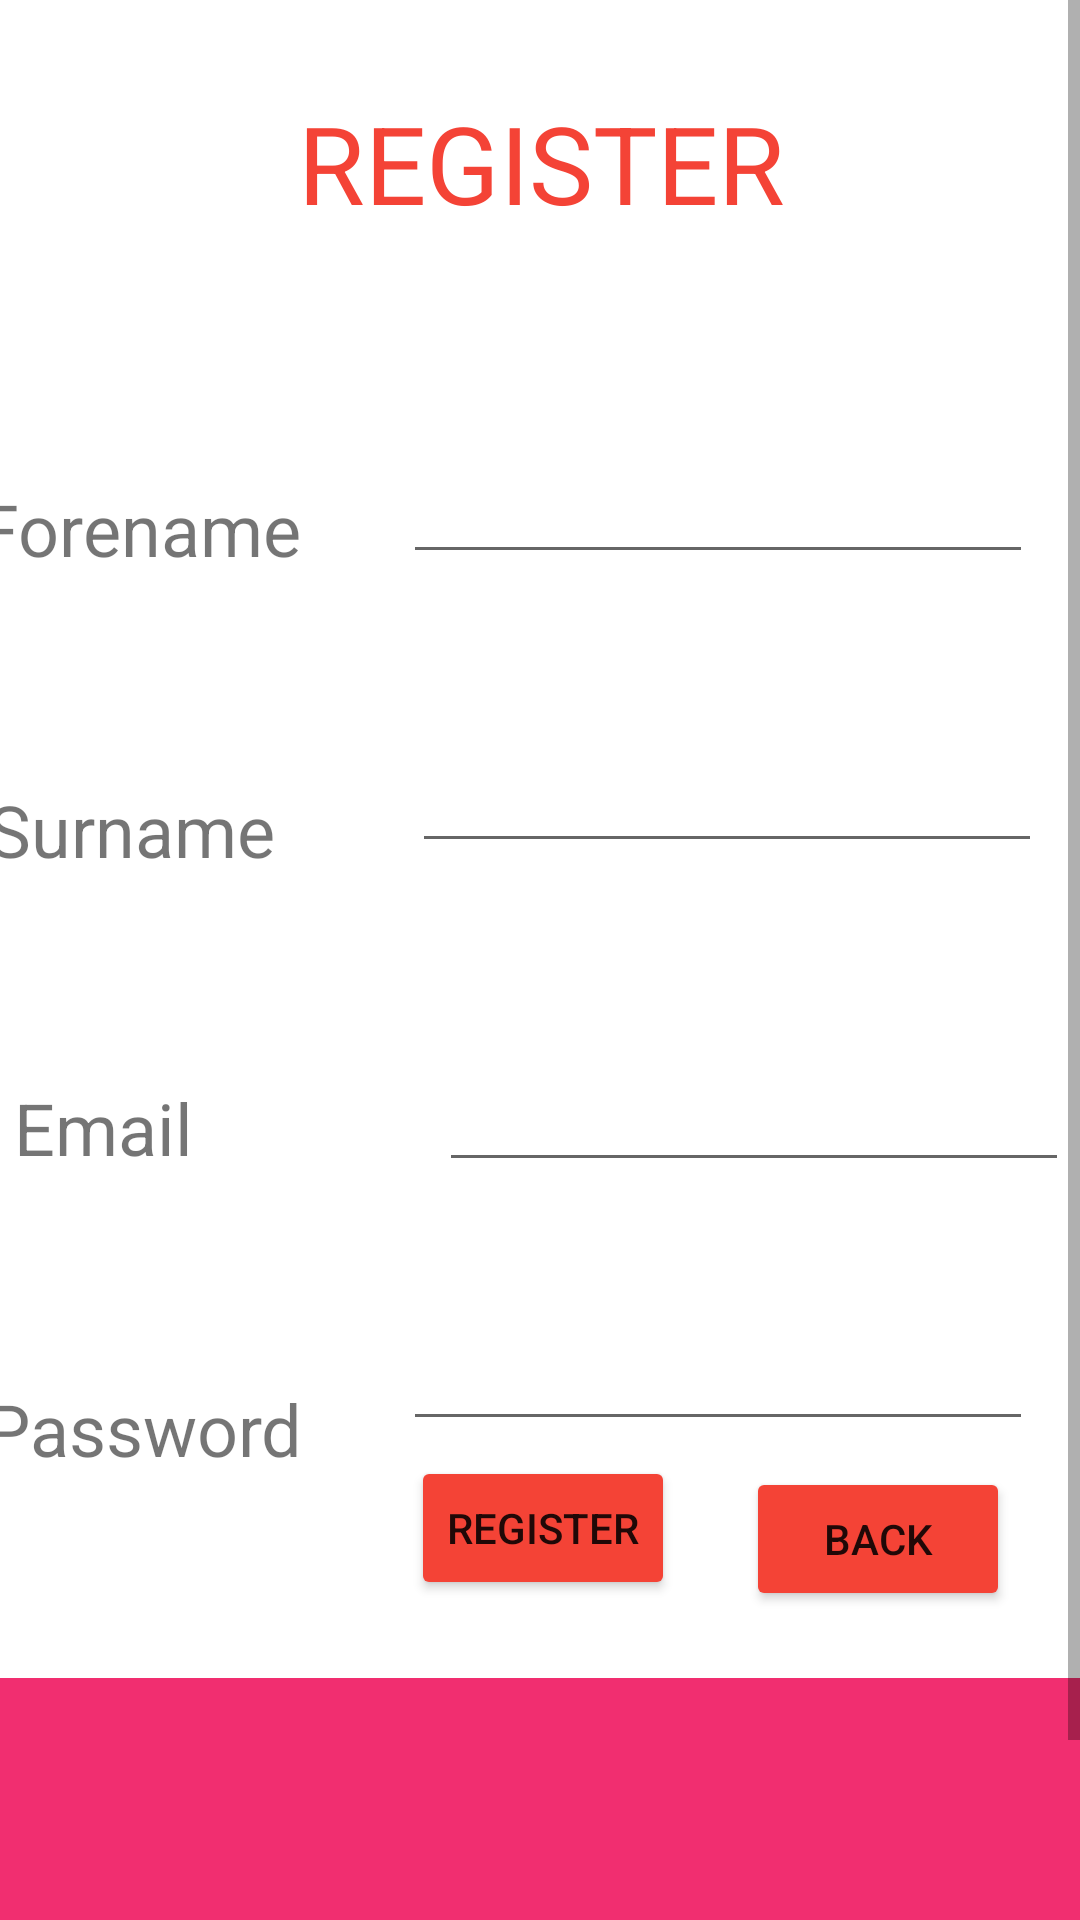

Here is an Android app screen rendered from its layout file. Give the layout XML and the strings, colors and styles it references.
<!-- AndroidManifest.xml: application theme Theme.HotelBooker -->
<!-- res/layout/activity_register.xml -->
<?xml version="1.0" encoding="utf-8"?>
<androidx.constraintlayout.widget.ConstraintLayout xmlns:android="http://schemas.android.com/apk/res/android"
    xmlns:app="http://schemas.android.com/apk/res-auto"
    xmlns:tools="http://schemas.android.com/tools"
    android:layout_width="match_parent"
    android:layout_height="match_parent"
    tools:context=".RegisterActivity">

    <ScrollView
        android:layout_width="match_parent"
        android:layout_height="match_parent">

        <LinearLayout
            android:layout_width="match_parent"
            android:layout_height="wrap_content"
            android:orientation="vertical" >

            <androidx.constraintlayout.widget.ConstraintLayout
                android:layout_width="match_parent"
                android:layout_height="match_parent">

                <TextView
                    android:id="@+id/regHeader"
                    android:layout_width="wrap_content"
                    android:layout_height="wrap_content"
                    android:layout_marginStart="124dp"
                    android:layout_marginTop="30dp"
                    android:layout_marginEnd="123dp"
                    android:layout_weight="1"
                    android:fontFamily="sans-serif-thin"
                    android:text="@string/reg_header"
                    android:textColor="#F44336"
                    android:textColorHighlight="#EDE9E9"
                    android:textSize="36sp"
                    android:textStyle="bold"
                    app:layout_constraintEnd_toEndOf="parent"
                    app:layout_constraintStart_toStartOf="parent"
                    app:layout_constraintTop_toTopOf="parent" />

                <TextView
                    android:id="@+id/forenameTxt"
                    android:layout_width="wrap_content"
                    android:layout_height="wrap_content"
                    android:layout_marginStart="27dp"
                    android:layout_marginTop="160dp"
                    android:layout_marginEnd="17dp"
                    android:text="@string/forename_txt"
                    android:textSize="24sp"
                    app:layout_constraintEnd_toStartOf="@+id/forenameField"
                    app:layout_constraintStart_toStartOf="parent"
                    app:layout_constraintTop_toTopOf="parent" />

                <EditText
                    android:id="@+id/forenameField"
                    android:layout_width="wrap_content"
                    android:layout_height="wrap_content"
                    android:layout_marginStart="17dp"
                    android:layout_marginTop="150dp"
                    android:layout_marginEnd="50dp"
                    android:ems="10"
                    android:inputType="textPersonName"
                    app:layout_constraintEnd_toEndOf="parent"
                    app:layout_constraintStart_toEndOf="@+id/forenameTxt"
                    app:layout_constraintTop_toTopOf="parent" />

                <TextView
                    android:id="@+id/surnameTxt"
                    android:layout_width="wrap_content"
                    android:layout_height="wrap_content"
                    android:layout_marginStart="33dp"
                    android:layout_marginTop="68dp"
                    android:layout_marginEnd="23dp"
                    android:text="@string/surname_txt"
                    android:textSize="24sp"
                    app:layout_constraintEnd_toStartOf="@+id/surnameField"
                    app:layout_constraintStart_toStartOf="parent"
                    app:layout_constraintTop_toBottomOf="@+id/forenameTxt" />

                <EditText
                    android:id="@+id/surnameField"
                    android:layout_width="wrap_content"
                    android:layout_height="wrap_content"
                    android:layout_marginStart="23dp"
                    android:layout_marginTop="55dp"
                    android:layout_marginEnd="50dp"
                    android:ems="10"
                    android:inputType="textPersonName"
                    app:layout_constraintEnd_toEndOf="parent"
                    app:layout_constraintStart_toEndOf="@+id/surnameTxt"
                    app:layout_constraintTop_toBottomOf="@+id/forenameField" />

                <TextView
                    android:id="@+id/emailTxt"
                    android:layout_width="wrap_content"
                    android:layout_height="wrap_content"
                    android:layout_marginStart="51dp"
                    android:layout_marginTop="67dp"
                    android:layout_marginEnd="41dp"
                    android:text="@string/email_txt"
                    android:textSize="24sp"
                    app:layout_constraintEnd_toStartOf="@+id/emailField"
                    app:layout_constraintStart_toStartOf="parent"
                    app:layout_constraintTop_toBottomOf="@+id/surnameTxt" />

                <EditText
                    android:id="@+id/emailField"
                    android:layout_width="wrap_content"
                    android:layout_height="wrap_content"
                    android:layout_marginStart="41dp"
                    android:layout_marginTop="65dp"
                    android:layout_marginEnd="50dp"
                    android:ems="10"
                    android:inputType="textEmailAddress"
                    app:layout_constraintEnd_toEndOf="parent"
                    app:layout_constraintStart_toEndOf="@+id/emailTxt"
                    app:layout_constraintTop_toBottomOf="@+id/surnameField" />

                <TextView
                    android:id="@+id/passwordTxt"
                    android:layout_width="wrap_content"
                    android:layout_height="wrap_content"
                    android:layout_marginStart="28dp"
                    android:layout_marginTop="68dp"
                    android:layout_marginEnd="17dp"
                    android:text="@string/password_txt"
                    android:textSize="24sp"
                    app:layout_constraintEnd_toStartOf="@+id/passworldField"
                    app:layout_constraintStart_toStartOf="parent"
                    app:layout_constraintTop_toBottomOf="@+id/emailTxt" />

                <EditText
                    android:id="@+id/passworldField"
                    android:layout_width="wrap_content"
                    android:layout_height="wrap_content"
                    android:layout_marginStart="17dp"
                    android:layout_marginTop="45dp"
                    android:layout_marginEnd="49dp"
                    android:ems="10"
                    android:inputType="textPassword"
                    app:layout_constraintEnd_toEndOf="parent"
                    app:layout_constraintStart_toEndOf="@+id/passwordTxt"
                    app:layout_constraintTop_toBottomOf="@+id/emailField" />

                <TextView
                    android:id="@+id/error"
                    android:layout_width="384dp"
                    android:layout_height="147dp"
                    android:layout_marginStart="14dp"
                    android:layout_marginTop="79dp"
                    android:layout_marginEnd="13dp"
                    android:background="#F12E70"
                    android:padding="5dp"
                    android:textColor="#F4EEEE"
                    android:textColorHint="@color/white"
                    android:textSize="18sp"
                    app:layout_constraintEnd_toEndOf="parent"
                    app:layout_constraintStart_toStartOf="parent"
                    app:layout_constraintTop_toBottomOf="@+id/passworldField" />

                <Button
                    android:id="@+id/regBtn"
                    android:layout_width="wrap_content"
                    android:layout_height="wrap_content"
                    android:layout_marginStart="154dp"
                    android:layout_marginTop="5dp"
                    android:layout_marginEnd="152dp"
                    android:backgroundTint="#F44336"
                    android:onClick="register"
                    android:text="@string/register"
                    app:layout_constraintEnd_toEndOf="parent"
                    app:layout_constraintStart_toStartOf="parent"
                    app:layout_constraintTop_toBottomOf="@+id/passworldField" />

                <Button
                    android:id="@+id/bkBtn"
                    android:layout_width="wrap_content"
                    android:layout_height="wrap_content"
                    android:layout_marginStart="225dp"
                    android:layout_marginTop="50dp"
                    android:backgroundTint="#F44336"
                    android:onClick="back"
                    android:text="@string/back"
                    app:layout_constraintEnd_toEndOf="parent"
                    app:layout_constraintStart_toStartOf="parent"
                    app:layout_constraintTop_toTopOf="@+id/passworldField" />
            </androidx.constraintlayout.widget.ConstraintLayout>
        </LinearLayout>
    </ScrollView>

</androidx.constraintlayout.widget.ConstraintLayout>
<!-- resources referenced by this layout -->
<resources>
  <string name="back">BACK</string>
  <string name="email_txt">Email</string>
  <string name="forename_txt">Forename</string>
  <string name="password_txt">Password</string>
  <string name="reg_header">REGISTER</string>
  <string name="register">REGISTER</string>
  <string name="surname_txt">Surname</string>
  <style name="Theme.HotelBooker" parent="Theme.MaterialComponents.DayNight.DarkActionBar">
          
          <item name="colorPrimary">@color/purple_500</item>
          <item name="colorPrimaryVariant">@color/purple_700</item>
          <item name="colorOnPrimary">@color/white</item>
          
          <item name="colorSecondary">@color/teal_200</item>
          <item name="colorSecondaryVariant">@color/teal_700</item>
          <item name="colorOnSecondary">@color/black</item>
          
          <item name="android:statusBarColor" tools:targetApi="l">?attr/colorPrimaryVariant</item>
          
      </style>
  <!-- not gathered from this repository: default colours our renderer supplied (Android Studio template values) -->
  <color name="purple_500">#FF6200EE</color>
  <color name="purple_700">#FF3700B3</color>
  <color name="teal_200">#FF03DAC5</color>
  <color name="teal_700">#FF018786</color>
  <color name="black">#FF000000</color>
  <color name="white">#FFFFFFFF</color>
</resources>
